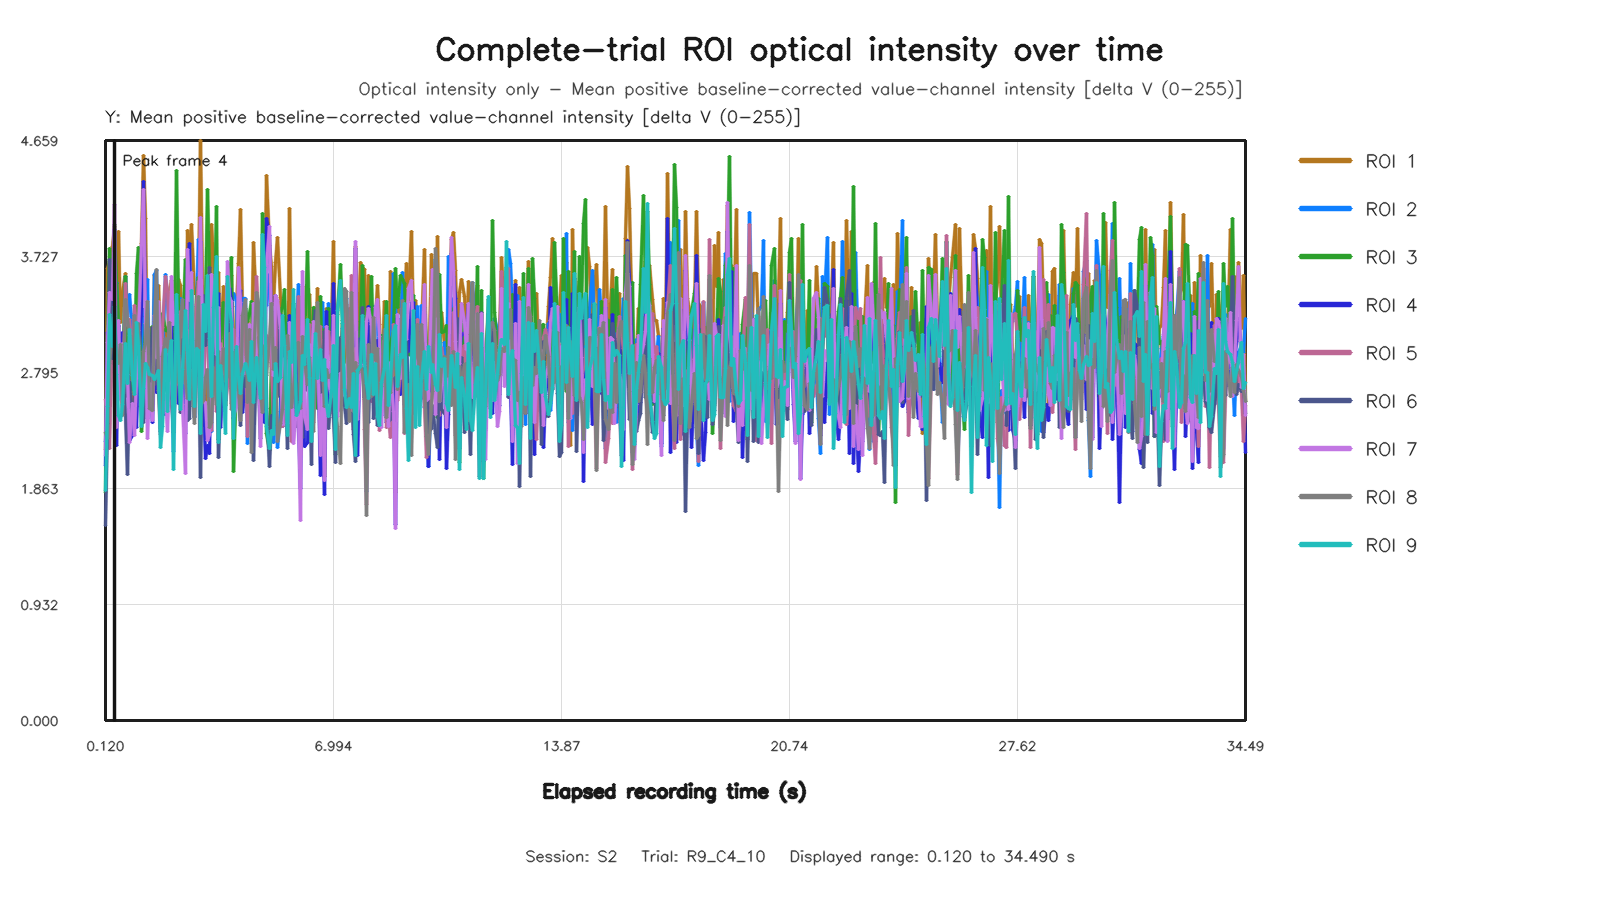

The table this chart was drawn from, first rows:
capture_frame_id, elapsed_time_s, roi1_value, roi2_value, roi3_value, roi4_value, roi5_value, roi6_value, roi7_value, roi8_value, roi9_value
0, 0.1196, 2.176, 2.243, 1.83, 2.044, 2.576, 1.568, 2.129, 2.315, 1.846
1, 0.1841, 3.634, 2.402, 3.034, 3.116, 2.426, 2.385, 3.04, 2.264, 2.521
2, 0.2475, 3.689, 2.733, 3.789, 2.996, 2.187, 3.702, 3.44, 2.871, 3.259
3, 0.3269, 3.806, 3.137, 3.502, 3.385, 3.2, 2.911, 3.378, 3.098, 3.004
4, 0.391, 3.966, 3.36, 3.981, 3.948, 3.22, 3.345, 4.145, 3.24, 3.323
5, 0.4573, 2.523, 3.52, 3.508, 2.21, 2.471, 2.987, 2.35, 2.94, 2.778
6, 0.5192, 3.929, 3.079, 3.168, 3.17, 2.648, 2.93, 3.214, 2.868, 2.447
7, 0.5831, 3.195, 2.928, 2.768, 2.702, 2.748, 2.952, 2.575, 3.022, 2.406
8, 0.6469, 3.447, 2.662, 2.697, 3.117, 2.481, 2.944, 3.03, 2.448, 2.542
9, 0.7336, 3.59, 3.569, 3.565, 2.97, 3.507, 2.46, 2.938, 3.378, 3.031
10, 0.7975, 3.093, 3.241, 2.599, 2.852, 3.175, 1.979, 2.782, 3.22, 2.708
11, 0.8549, 2.63, 3.42, 3.106, 2.251, 3.224, 2.726, 2.232, 3.095, 3.14
12, 0.9189, 2.825, 3.122, 2.659, 2.29, 2.864, 2.448, 2.542, 2.732, 2.771
13, 0.9838, 2.412, 3.267, 2.805, 2.458, 3.331, 2.53, 2.286, 3.254, 2.619
14, 1.047, 2.524, 3.072, 3.59, 2.351, 3.106, 3.052, 2.746, 2.943, 3.199
15, 1.127, 3.482, 3.073, 3.796, 2.893, 2.852, 2.924, 3.129, 3.19, 3.014
16, 1.196, 3.832, 2.684, 2.318, 3.306, 2.747, 2.636, 3.813, 2.525, 2.359
17, 1.257, 4.542, 3.302, 2.606, 4.33, 2.747, 2.392, 4.264, 2.966, 2.67
18, 1.32, 4.029, 3.01, 3.188, 3.246, 2.783, 2.638, 3.19, 3.03, 2.868
19, 1.383, 2.657, 3.539, 3.033, 2.423, 3.146, 2.645, 2.264, 3.368, 2.838
20, 1.447, 3.155, 2.636, 2.896, 2.803, 2.525, 2.732, 2.704, 2.509, 2.782
21, 1.531, 2.604, 2.79, 3.168, 2.396, 2.638, 3.154, 2.412, 2.486, 2.775
22, 1.591, 3.577, 3.581, 2.827, 2.944, 3.028, 2.697, 3.254, 3.206, 2.738
23, 1.655, 3.082, 3.614, 3.381, 2.636, 3.219, 2.836, 2.914, 3.619, 2.769
24, 1.729, 3.49, 2.841, 3.066, 2.983, 2.719, 2.952, 3.364, 2.647, 2.815
25, 1.783, 3.052, 2.566, 2.672, 2.867, 2.298, 2.324, 3.012, 2.343, 2.191
26, 1.847, 3.047, 2.913, 3.268, 2.514, 3.153, 2.596, 2.465, 2.924, 2.362
27, 1.927, 3.158, 3.581, 3.133, 2.461, 3.562, 2.707, 2.612, 3.068, 2.982
28, 1.991, 3.009, 3.367, 3.13, 2.618, 3.449, 2.65, 2.323, 2.96, 2.481
29, 2.055, 3.454, 3.072, 3.11, 3.044, 3.044, 2.583, 2.799, 3.2, 2.949
30, 2.119, 3.538, 2.806, 3.135, 3.161, 2.533, 2.687, 3.562, 2.795, 3.05
31, 2.183, 3.228, 2.165, 2.463, 2.637, 2.385, 2.315, 3.182, 2.633, 2.016
32, 2.247, 3.462, 3.279, 4.418, 2.969, 2.752, 3.314, 3.26, 2.961, 3.425
33, 2.327, 3.541, 3.13, 3.332, 2.544, 2.699, 2.937, 2.956, 2.718, 2.93
34, 2.391, 3.491, 3.387, 3.178, 2.802, 3.288, 2.471, 2.852, 3.195, 2.497
35, 2.455, 2.818, 3.17, 3.099, 2.599, 2.963, 3.057, 2.539, 3.379, 2.823
36, 2.519, 2.484, 2.507, 3.7, 2.302, 2.707, 2.886, 1.982, 2.734, 3.294
37, 2.583, 3.933, 2.851, 2.979, 3.639, 3.136, 2.411, 3.785, 2.587, 2.972
38, 2.663, 3.78, 2.931, 2.522, 3.83, 2.641, 2.428, 3.374, 2.701, 2.577
39, 2.727, 3.981, 3.142, 3.521, 3.166, 2.904, 3.063, 3.599, 2.813, 3.453
40, 2.791, 3.426, 2.438, 2.825, 2.79, 2.829, 2.435, 2.666, 2.384, 2.518
41, 2.856, 3.467, 3.323, 3.42, 3.032, 3.341, 3.066, 3.063, 3.048, 2.991
42, 2.919, 3.495, 3.867, 3.556, 2.772, 3.523, 2.952, 3.174, 3.407, 2.969
43, 2.983, 4.659, 2.875, 2.636, 3.848, 3.148, 1.95, 4.038, 2.531, 2.305
44, 3.063, 2.919, 2.773, 3.414, 2.609, 2.676, 3.411, 2.561, 2.57, 3.345
45, 3.127, 2.54, 3.248, 3.342, 2.106, 3.041, 3.012, 2.553, 2.751, 3.122
46, 3.191, 2.726, 3.498, 4.263, 2.211, 3.141, 3.175, 2.248, 2.818, 3.577
47, 3.255, 2.678, 2.751, 3.599, 2.143, 2.639, 3.64, 2.299, 2.35, 3.066
48, 3.319, 3.984, 2.324, 2.757, 3.142, 2.326, 2.63, 3.584, 2.396, 2.599
49, 3.386, 3.709, 2.928, 2.833, 3.139, 3.044, 2.937, 3.381, 2.837, 3.316
50, 3.463, 3.16, 2.818, 4.129, 3.002, 2.481, 3.327, 2.937, 2.541, 3.723
51, 3.527, 3.6, 2.876, 2.255, 3.426, 3.004, 2.11, 3.314, 2.964, 2.231
52, 3.591, 2.977, 2.885, 3.071, 2.353, 3.026, 2.664, 2.684, 2.656, 2.85
53, 3.664, 3.49, 2.886, 3.355, 2.828, 2.755, 2.759, 2.896, 2.986, 2.64
54, 3.727, 3.303, 2.694, 2.534, 2.725, 2.539, 2.57, 2.954, 2.72, 2.307
55, 3.783, 3.391, 3.141, 3.508, 3.269, 2.683, 3.513, 3.685, 2.766, 3.563
56, 3.863, 3.547, 3.446, 3.612, 3.471, 3.119, 2.972, 3.396, 3.107, 3.306
57, 3.927, 3.578, 3.312, 3.717, 3.373, 2.55, 2.668, 3.366, 2.502, 3.201
58, 3.991, 2.656, 3.433, 1.996, 2.687, 3.139, 2.429, 2.442, 2.958, 2.263
59, 4.055, 3.327, 3.375, 2.742, 2.924, 2.615, 2.98, 2.524, 2.72, 3.007
... 456 more rows
